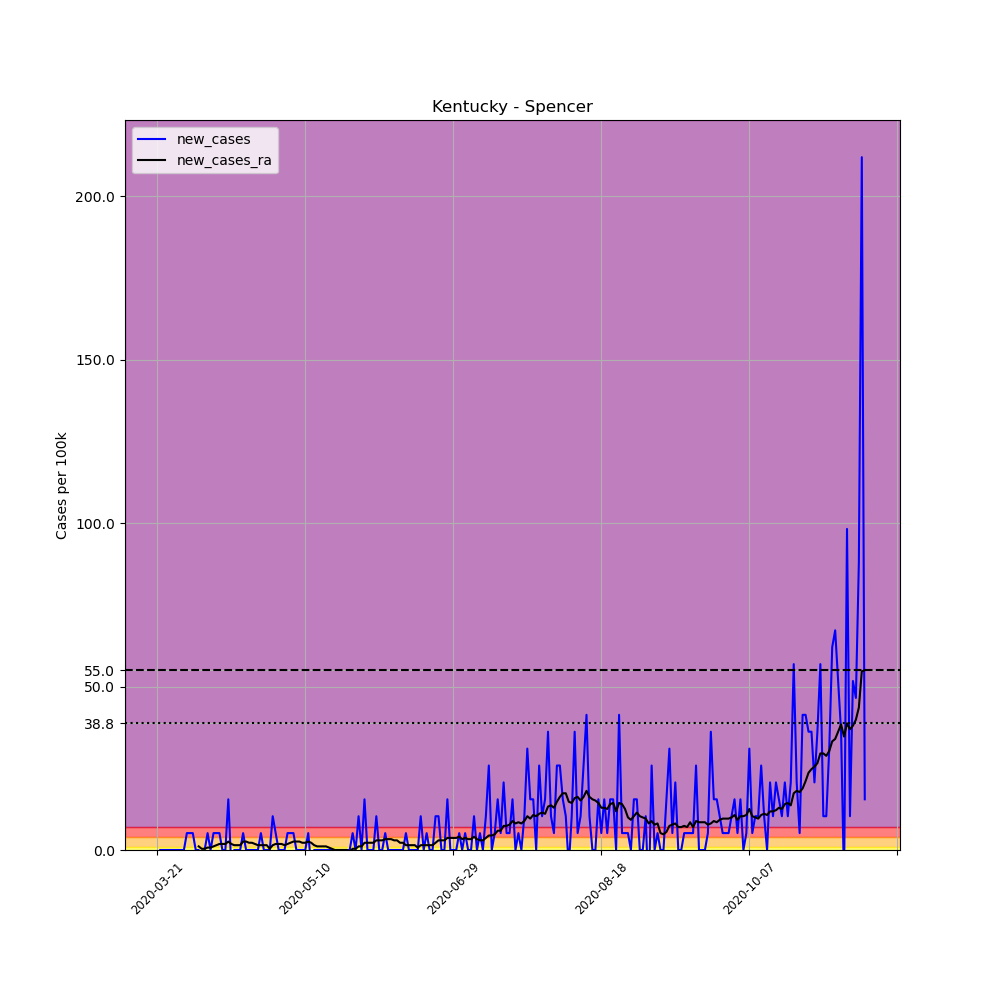

The file beside this chart, header and first rows:
, date, county, state, fips, cases, deaths, COUNTY, STNAME, CTYNAME, POPESTIMATE2019, per_100k, new_cases, new_cases_ra
229180, 2020-03-21, Spencer, Kentucky, 21215, 1, 0, 215, Kentucky, Spencer, 19351, 5.168, , 
229181, 2020-03-22, Spencer, Kentucky, 21215, 1, 0, 215, Kentucky, Spencer, 19351, 5.168, 0.0, 
229182, 2020-03-23, Spencer, Kentucky, 21215, 1, 0, 215, Kentucky, Spencer, 19351, 5.168, 0.0, 
229183, 2020-03-24, Spencer, Kentucky, 21215, 1, 0, 215, Kentucky, Spencer, 19351, 5.168, 0.0, 
229184, 2020-03-25, Spencer, Kentucky, 21215, 1, 0, 215, Kentucky, Spencer, 19351, 5.168, 0.0, 
229185, 2020-03-26, Spencer, Kentucky, 21215, 1, 0, 215, Kentucky, Spencer, 19351, 5.168, 0.0, 
229186, 2020-03-27, Spencer, Kentucky, 21215, 1, 0, 215, Kentucky, Spencer, 19351, 5.168, 0.0, 
229187, 2020-03-28, Spencer, Kentucky, 21215, 1, 0, 215, Kentucky, Spencer, 19351, 5.168, 0.0, 
229188, 2020-03-29, Spencer, Kentucky, 21215, 1, 0, 215, Kentucky, Spencer, 19351, 5.168, 0.0, 
229189, 2020-03-30, Spencer, Kentucky, 21215, 1, 0, 215, Kentucky, Spencer, 19351, 5.168, 0.0, 
229190, 2020-03-31, Spencer, Kentucky, 21215, 2, 0, 215, Kentucky, Spencer, 19351, 10.34, 5.168, 
229191, 2020-04-01, Spencer, Kentucky, 21215, 3, 0, 215, Kentucky, Spencer, 19351, 15.5, 5.168, 
229192, 2020-04-02, Spencer, Kentucky, 21215, 4, 0, 215, Kentucky, Spencer, 19351, 20.67, 5.168, 
229193, 2020-04-03, Spencer, Kentucky, 21215, 4, 0, 215, Kentucky, Spencer, 19351, 20.67, 0.0, 
229194, 2020-04-04, Spencer, Kentucky, 21215, 4, 0, 215, Kentucky, Spencer, 19351, 20.67, 0.0, 1.107
229195, 2020-04-05, Spencer, Kentucky, 21215, 2, 0, 215, Kentucky, Spencer, 19351, 10.34, -10.34, 0.3691
229196, 2020-04-06, Spencer, Kentucky, 21215, 2, 0, 215, Kentucky, Spencer, 19351, 10.34, 0.0, 0.3691
229197, 2020-04-07, Spencer, Kentucky, 21215, 3, 0, 215, Kentucky, Spencer, 19351, 15.5, 5.168, 0.7382
229198, 2020-04-08, Spencer, Kentucky, 21215, 3, 0, 215, Kentucky, Spencer, 19351, 15.5, 0.0, 0.7382
229199, 2020-04-09, Spencer, Kentucky, 21215, 4, 0, 215, Kentucky, Spencer, 19351, 20.67, 5.168, 1.107
229200, 2020-04-10, Spencer, Kentucky, 21215, 5, 0, 215, Kentucky, Spencer, 19351, 25.84, 5.168, 1.476
229201, 2020-04-11, Spencer, Kentucky, 21215, 6, 0, 215, Kentucky, Spencer, 19351, 31.01, 5.168, 1.846
229202, 2020-04-12, Spencer, Kentucky, 21215, 6, 0, 215, Kentucky, Spencer, 19351, 31.01, 0.0, 1.846
229203, 2020-04-13, Spencer, Kentucky, 21215, 6, 0, 215, Kentucky, Spencer, 19351, 31.01, 0.0, 1.846
229204, 2020-04-14, Spencer, Kentucky, 21215, 9, 0, 215, Kentucky, Spencer, 19351, 46.51, 15.5, 2.584
229205, 2020-04-15, Spencer, Kentucky, 21215, 8, 0, 215, Kentucky, Spencer, 19351, 41.34, -5.168, 1.846
229206, 2020-04-16, Spencer, Kentucky, 21215, 8, 0, 215, Kentucky, Spencer, 19351, 41.34, 0.0, 1.476
229207, 2020-04-17, Spencer, Kentucky, 21215, 8, 0, 215, Kentucky, Spencer, 19351, 41.34, 0.0, 1.476
229208, 2020-04-18, Spencer, Kentucky, 21215, 8, 0, 215, Kentucky, Spencer, 19351, 41.34, 0.0, 1.476
229209, 2020-04-19, Spencer, Kentucky, 21215, 9, 0, 215, Kentucky, Spencer, 19351, 46.51, 5.168, 2.584
229210, 2020-04-20, Spencer, Kentucky, 21215, 9, 0, 215, Kentucky, Spencer, 19351, 46.51, 0.0, 2.584
229211, 2020-04-21, Spencer, Kentucky, 21215, 9, 0, 215, Kentucky, Spencer, 19351, 46.51, 0.0, 2.215
229212, 2020-04-22, Spencer, Kentucky, 21215, 9, 0, 215, Kentucky, Spencer, 19351, 46.51, 0.0, 2.215
229213, 2020-04-23, Spencer, Kentucky, 21215, 9, 0, 215, Kentucky, Spencer, 19351, 46.51, 0.0, 1.846
229214, 2020-04-24, Spencer, Kentucky, 21215, 9, 0, 215, Kentucky, Spencer, 19351, 46.51, 0.0, 1.476
229215, 2020-04-25, Spencer, Kentucky, 21215, 10, 0, 215, Kentucky, Spencer, 19351, 51.68, 5.168, 1.476
229216, 2020-04-26, Spencer, Kentucky, 21215, 10, 0, 215, Kentucky, Spencer, 19351, 51.68, 0.0, 1.476
229217, 2020-04-27, Spencer, Kentucky, 21215, 10, 0, 215, Kentucky, Spencer, 19351, 51.68, 0.0, 1.476
229218, 2020-04-28, Spencer, Kentucky, 21215, 10, 0, 215, Kentucky, Spencer, 19351, 51.68, 0.0, 0.3691
229219, 2020-04-29, Spencer, Kentucky, 21215, 12, 0, 215, Kentucky, Spencer, 19351, 62.01, 10.34, 1.476
229220, 2020-04-30, Spencer, Kentucky, 21215, 13, 0, 215, Kentucky, Spencer, 19351, 67.18, 5.168, 1.846
229221, 2020-05-01, Spencer, Kentucky, 21215, 13, 0, 215, Kentucky, Spencer, 19351, 67.18, 0.0, 1.846
229222, 2020-05-02, Spencer, Kentucky, 21215, 13, 0, 215, Kentucky, Spencer, 19351, 67.18, 0.0, 1.846
229223, 2020-05-03, Spencer, Kentucky, 21215, 13, 0, 215, Kentucky, Spencer, 19351, 67.18, 0.0, 1.476
229224, 2020-05-04, Spencer, Kentucky, 21215, 14, 0, 215, Kentucky, Spencer, 19351, 72.35, 5.168, 1.846
229225, 2020-05-05, Spencer, Kentucky, 21215, 15, 0, 215, Kentucky, Spencer, 19351, 77.52, 5.168, 2.215
229226, 2020-05-06, Spencer, Kentucky, 21215, 16, 0, 215, Kentucky, Spencer, 19351, 82.68, 5.168, 2.584
229227, 2020-05-07, Spencer, Kentucky, 21215, 16, 0, 215, Kentucky, Spencer, 19351, 82.68, 0.0, 2.584
229228, 2020-05-08, Spencer, Kentucky, 21215, 16, 0, 215, Kentucky, Spencer, 19351, 82.68, 0.0, 2.584
229229, 2020-05-09, Spencer, Kentucky, 21215, 16, 0, 215, Kentucky, Spencer, 19351, 82.68, 0.0, 2.215
229230, 2020-05-10, Spencer, Kentucky, 21215, 16, 0, 215, Kentucky, Spencer, 19351, 82.68, 0.0, 2.215
229231, 2020-05-11, Spencer, Kentucky, 21215, 17, 0, 215, Kentucky, Spencer, 19351, 87.85, 5.168, 2.584
229232, 2020-05-12, Spencer, Kentucky, 21215, 16, 0, 215, Kentucky, Spencer, 19351, 82.68, -5.168, 2.215
229233, 2020-05-13, Spencer, Kentucky, 21215, 16, 0, 215, Kentucky, Spencer, 19351, 82.68, 0.0, 1.476
229234, 2020-05-14, Spencer, Kentucky, 21215, 16, 0, 215, Kentucky, Spencer, 19351, 82.68, 0.0, 1.107
229235, 2020-05-15, Spencer, Kentucky, 21215, 16, 0, 215, Kentucky, Spencer, 19351, 82.68, 0.0, 1.107
229236, 2020-05-16, Spencer, Kentucky, 21215, 16, 0, 215, Kentucky, Spencer, 19351, 82.68, 0.0, 1.107
229237, 2020-05-17, Spencer, Kentucky, 21215, 16, 0, 215, Kentucky, Spencer, 19351, 82.68, 0.0, 1.107
229238, 2020-05-18, Spencer, Kentucky, 21215, 16, 0, 215, Kentucky, Spencer, 19351, 82.68, 0.0, 0.7382
229239, 2020-05-19, Spencer, Kentucky, 21215, 16, 0, 215, Kentucky, Spencer, 19351, 82.68, 0.0, 0.3691
... 180 more rows
